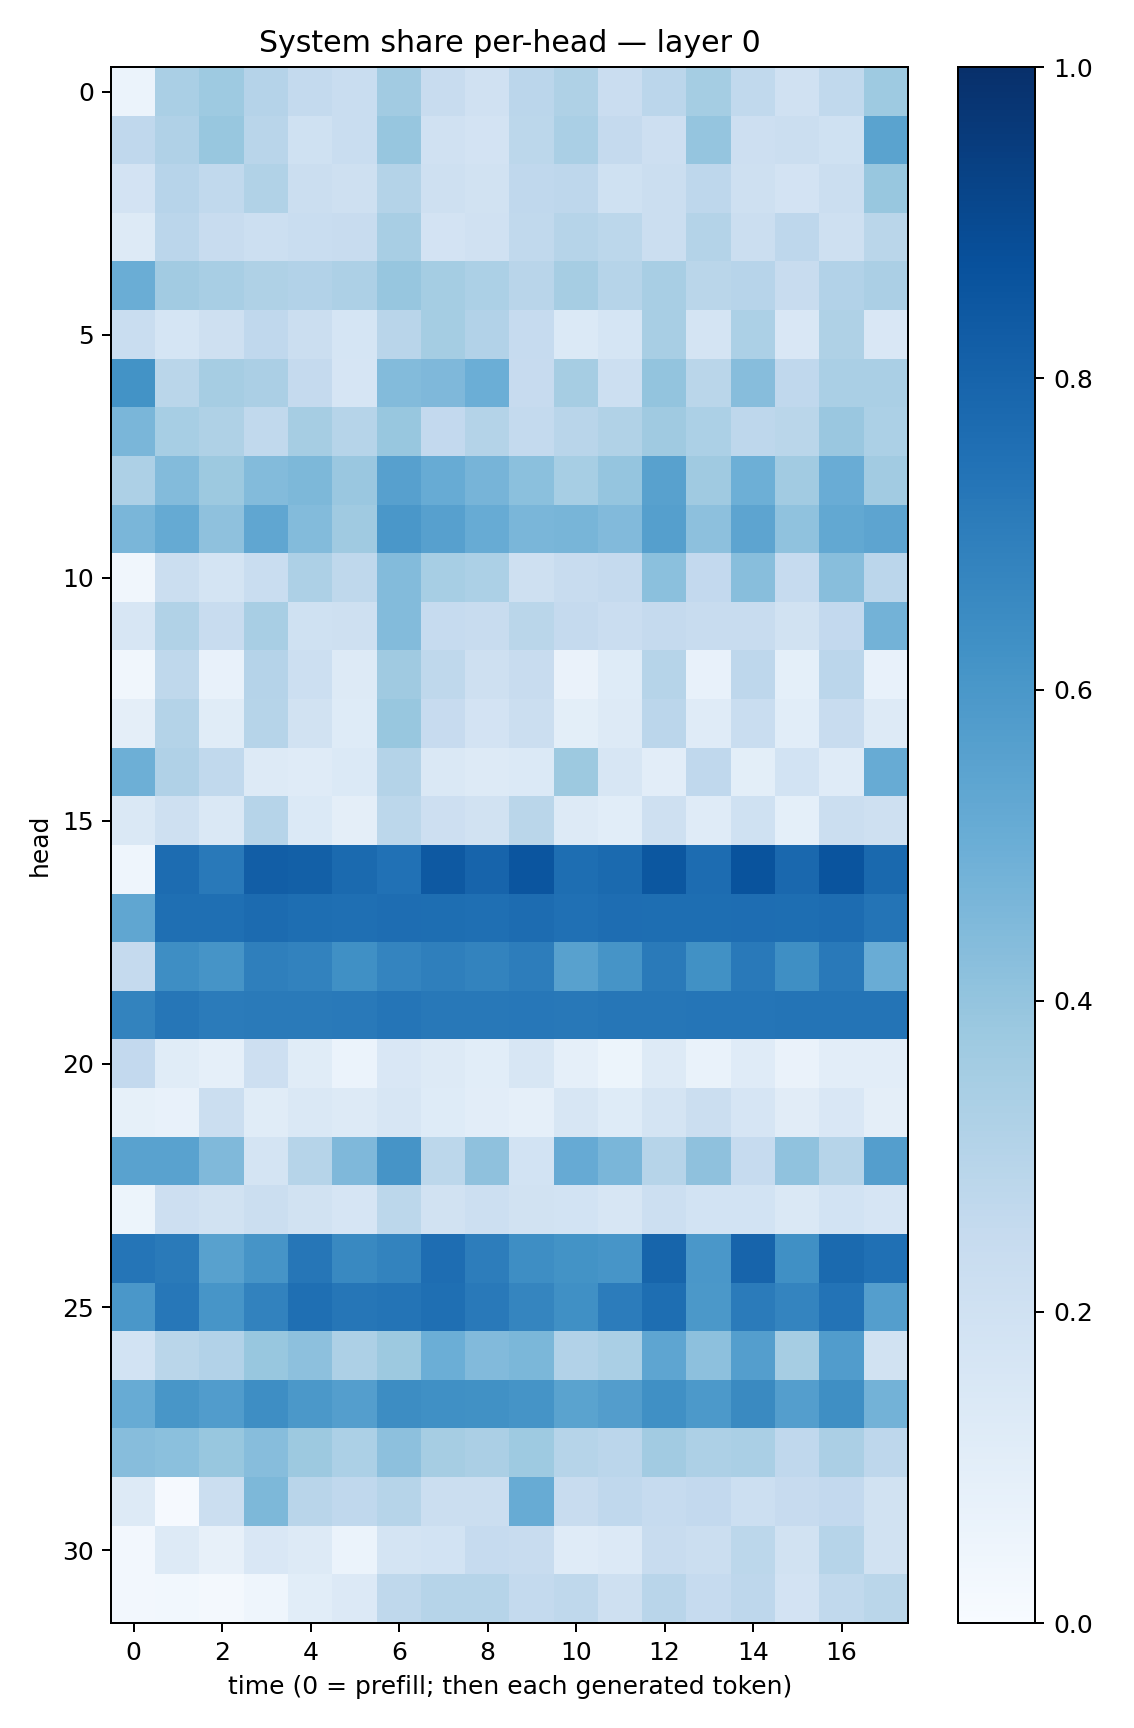

The data file committed next to this chart (first rows):
0.061834965, 0.33655664, 0.37444326, 0.30145794, 0.25703874, 0.23297393, 0.36073062, 0.24062897, 0.19683875, 0.28233087, 0.32211012, 0.22911024, 0.2827478, 0.3549864, 0.26424968, 0.19773166, 0.2636051, 0.37223622
0.2682, 0.3166, 0.3902, 0.2913, 0.1997, 0.232, 0.3918, 0.1958, 0.1827, 0.2812, 0.3371, 0.251, 0.2147, 0.3983, 0.2126, 0.224, 0.2013, 0.5493
0.18, 0.2943, 0.2632, 0.3134, 0.2216, 0.2106, 0.3073, 0.2085, 0.1909, 0.2659, 0.2764, 0.2012, 0.2201, 0.2747, 0.2096, 0.1827, 0.2201, 0.3898
0.1311, 0.2823, 0.2401, 0.2181, 0.2328, 0.2377, 0.3432, 0.1811, 0.1959, 0.2637, 0.2996, 0.2783, 0.221, 0.3072, 0.2233, 0.2766, 0.2087, 0.2883
0.5022, 0.3629, 0.3437, 0.3208, 0.3103, 0.3275, 0.3942, 0.3524, 0.3315, 0.2917, 0.3494, 0.2991, 0.3405, 0.2884, 0.2941, 0.2402, 0.3088, 0.3321
0.2337, 0.1703, 0.2086, 0.2677, 0.2257, 0.1715, 0.2906, 0.3526, 0.3117, 0.2498, 0.1376, 0.1704, 0.342, 0.1796, 0.3293, 0.1487, 0.3239, 0.1519
0.6205, 0.2884, 0.3483, 0.3357, 0.2527, 0.167, 0.4381, 0.4509, 0.4979, 0.2441, 0.3491, 0.2163, 0.3989, 0.2863, 0.4319, 0.2679, 0.337, 0.3387
0.4612, 0.3454, 0.3233, 0.2622, 0.3499, 0.2999, 0.3875, 0.2607, 0.308, 0.2564, 0.2926, 0.3139, 0.3675, 0.3307, 0.2745, 0.2875, 0.3842, 0.3314
0.3258, 0.4379, 0.3751, 0.4403, 0.4537, 0.383, 0.5617, 0.5094, 0.4712, 0.4217, 0.3453, 0.3967, 0.5571, 0.3701, 0.4943, 0.3618, 0.504, 0.36
0.4625, 0.5158, 0.411, 0.5328, 0.4411, 0.3695, 0.6012, 0.5624, 0.5109, 0.4637, 0.4663, 0.4431, 0.5644, 0.4169, 0.5401, 0.4076, 0.5251, 0.5429
0.0326, 0.2214, 0.1772, 0.2341, 0.3279, 0.272, 0.44, 0.3442, 0.3314, 0.2108, 0.2384, 0.2516, 0.42, 0.2597, 0.4293, 0.2484, 0.4267, 0.2824
0.1611, 0.3132, 0.2389, 0.3402, 0.2013, 0.2043, 0.4407, 0.2497, 0.2364, 0.286, 0.2528, 0.2266, 0.2516, 0.2384, 0.24, 0.188, 0.259, 0.4801
0.03289, 0.2698, 0.07732, 0.3013, 0.2174, 0.1252, 0.3687, 0.2717, 0.2098, 0.2416, 0.06394, 0.1242, 0.2997, 0.07172, 0.2759, 0.09219, 0.285, 0.07151
0.09632, 0.3076, 0.1138, 0.2991, 0.1908, 0.1247, 0.3876, 0.2428, 0.1812, 0.2235, 0.09851, 0.1285, 0.2838, 0.118, 0.2322, 0.1075, 0.2377, 0.131
0.4925, 0.3165, 0.2619, 0.1303, 0.1176, 0.1385, 0.3084, 0.1415, 0.1277, 0.1391, 0.3789, 0.1601, 0.1034, 0.2676, 0.1009, 0.1846, 0.118, 0.5113
0.1415, 0.2085, 0.1417, 0.2977, 0.137, 0.09407, 0.2808, 0.2124, 0.19, 0.2858, 0.1287, 0.1066, 0.2086, 0.12, 0.1999, 0.09122, 0.2192, 0.2041
0.04513, 0.7695, 0.7169, 0.824, 0.8146, 0.7745, 0.7492, 0.8418, 0.8007, 0.8589, 0.7578, 0.7743, 0.8502, 0.7681, 0.8638, 0.7823, 0.8632, 0.7805
0.5323, 0.7541, 0.7551, 0.7712, 0.7614, 0.7565, 0.762, 0.7593, 0.7541, 0.7685, 0.7515, 0.7622, 0.7592, 0.7609, 0.7654, 0.7598, 0.769, 0.7377
0.2504, 0.6398, 0.6102, 0.6924, 0.681, 0.6324, 0.6732, 0.6936, 0.6777, 0.6997, 0.5568, 0.6113, 0.7123, 0.6258, 0.7152, 0.635, 0.7154, 0.5076
0.6787, 0.7291, 0.7077, 0.712, 0.7147, 0.7183, 0.731, 0.7197, 0.7208, 0.7246, 0.7205, 0.7298, 0.7274, 0.7323, 0.7306, 0.735, 0.7365, 0.7357
0.2614, 0.1147, 0.08662, 0.2114, 0.1169, 0.05946, 0.1521, 0.1262, 0.1076, 0.1621, 0.08619, 0.05375, 0.1301, 0.06848, 0.1206, 0.06317, 0.1035, 0.1055
0.08505, 0.07695, 0.2225, 0.1154, 0.147, 0.1268, 0.1587, 0.1244, 0.1032, 0.08778, 0.1624, 0.1225, 0.1727, 0.2242, 0.1679, 0.1114, 0.1511, 0.09566
0.5545, 0.5527, 0.4492, 0.1765, 0.2992, 0.4513, 0.6101, 0.28, 0.4138, 0.1858, 0.5144, 0.4643, 0.2981, 0.4124, 0.2496, 0.4101, 0.2969, 0.5675
0.05134, 0.213, 0.1946, 0.2238, 0.1924, 0.1663, 0.2795, 0.1929, 0.2177, 0.1943, 0.1852, 0.161, 0.2162, 0.1842, 0.1841, 0.1455, 0.1855, 0.1648
0.7309, 0.7112, 0.5563, 0.6106, 0.729, 0.6588, 0.6766, 0.7643, 0.7, 0.6392, 0.6196, 0.6061, 0.7946, 0.5992, 0.7979, 0.6325, 0.7753, 0.7535
0.5995, 0.724, 0.6076, 0.683, 0.7539, 0.7289, 0.7375, 0.7562, 0.7149, 0.6699, 0.6302, 0.706, 0.7588, 0.5953, 0.7084, 0.6754, 0.7405, 0.5694
0.186, 0.2879, 0.3093, 0.3896, 0.415, 0.3273, 0.3763, 0.4991, 0.4442, 0.4573, 0.3118, 0.3384, 0.5381, 0.4165, 0.5702, 0.3478, 0.575, 0.1925
0.5102, 0.6025, 0.5751, 0.6381, 0.5957, 0.5682, 0.6427, 0.6324, 0.6263, 0.6163, 0.5474, 0.5731, 0.6306, 0.5905, 0.6541, 0.5692, 0.6355, 0.4787
0.4309, 0.4186, 0.3889, 0.4302, 0.377, 0.3306, 0.4151, 0.349, 0.3357, 0.3732, 0.3007, 0.2826, 0.3605, 0.3278, 0.3385, 0.2693, 0.333, 0.2773
0.1305, 0.01033, 0.2203, 0.4544, 0.2928, 0.2689, 0.2991, 0.2192, 0.2226, 0.5081, 0.2415, 0.2659, 0.247, 0.2596, 0.2167, 0.2446, 0.2582, 0.1941
0.02665, 0.1274, 0.07871, 0.1511, 0.1276, 0.06083, 0.1752, 0.1849, 0.2461, 0.236, 0.1186, 0.1333, 0.2403, 0.2232, 0.2805, 0.19, 0.2987, 0.1891
0.02694, 0.02785, 0.02294, 0.04572, 0.1069, 0.1339, 0.2703, 0.2982, 0.2973, 0.2562, 0.2725, 0.2071, 0.2899, 0.2488, 0.2736, 0.1826, 0.2653, 0.2863
